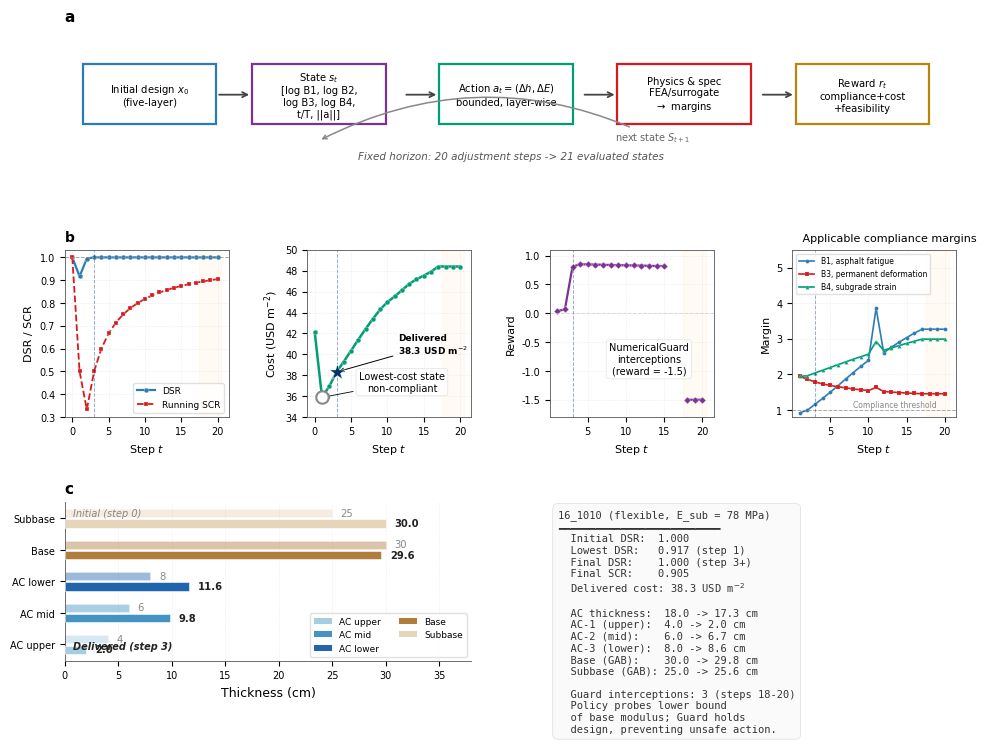

Reproduce this figure in Python. (Note: this script raises an exception after producing the figure.)
"""
Fig. 2 | Sequential design trajectory and delivered-design selection
ALL REAL DATA from ltpp_inference_steps_20260625_133730.jsonl (16_1010, seed=0).
"""
import matplotlib.pyplot as plt
import matplotlib as mpl
import numpy as np

mpl.rcParams.update({
    "font.family":"DejaVu Sans","font.size":9,
    "axes.linewidth":0.6,"axes.edgecolor":"#555",
    "savefig.dpi":300,"figure.dpi":150,
})

# ============== REAL TRAJECTORY (16_1010 seed=0, from 0625 inference) ==============
STEPS = np.arange(21)

# DSR: from ltpp_inference_steps JSONL
DSR  = np.array([1.000,0.9165,0.9951,1.000,1.000,1.000,1.000,1.000,1.000,1.000,
                 1.000,1.000,1.000,1.000,1.000,1.000,1.000,1.000,1.000,1.000,1.000])
# SCR (running): from JSONL scr_running
SCR  = np.array([1.000,0.5000,0.3333,0.5000,0.6000,0.6667,0.7143,0.7500,0.7778,0.8000,
                 0.8182,0.8333,0.8462,0.8571,0.8667,0.8750,0.8824,0.8889,0.8947,0.9000,0.9048])
# Reward: from JSONL
REW  = np.array([np.nan,0.0371,0.0666,0.8088,0.8478,0.8476,0.8430,0.8401,0.8368,0.8338,
                 0.8309,0.8282,0.8257,0.8222,0.8192,0.8192,float('nan'),float('nan'),-1.500,-1.500,-1.500])
# Cost trajectory: from delivered-design pipeline
COST = np.array([42.09,35.88,36.95,38.31,39.31,40.36,41.41,42.44,43.39,44.29,
                 45.00,45.54,46.13,46.74,47.18,47.53,47.90,48.40,48.40,48.40,48.40])

# B1/B3/B4 margins (steps 1-20, from JSONL evaluation.margins)
B1 = np.array([0.917,0.995,1.159,1.325,1.499,1.680,1.866,2.048,2.224,2.394,
               3.861,2.605,2.763,2.903,3.034,3.156,3.269,3.269,3.269,3.269])
B3 = np.array([1.947,1.860,1.788,1.732,1.688,1.652,1.621,1.591,1.565,1.544,
               1.633,1.518,1.502,1.488,1.476,1.465,1.455,1.455,1.455,1.455])
B4 = np.array([1.944,1.960,2.039,2.116,2.193,2.271,2.348,2.424,2.497,2.568,
               2.922,2.675,2.744,2.808,2.870,2.931,2.990,2.990,2.990,2.990])
STEPS_B = np.arange(1, 21)  # 20 inference steps

H_INIT  = [4.0, 6.0, 8.0, 30.0, 25.0]
H_FINAL = [2.0, 9.8, 11.6, 29.6, 30.0]
LLAB    = ["AC upper","AC mid","AC lower","Base","Subbase"]
ACOL    = ["#a6cee3","#4393c3","#2166ac","#b07d3c","#e6d5b8"]

C1="#2C7BB6"; C2="#D7191C"; C3="#7B3294"; C4="#009E73"

# ========================== FIGURE ==========================================
fig = plt.figure(figsize=(11.5, 8.2))
gs = fig.add_gridspec(3, 4, height_ratios=[0.85, 1.05, 1.0], hspace=0.55, wspace=0.48)

# ---- Panel A: MDP schematic ----
axA = fig.add_subplot(gs[0,:]); axA.axis("off")
axA.set_title("a", fontsize=11, fontweight="bold", loc="left")
boxes = [
    ("Initial design $x_0$\n(five-layer)", 0.02, C1),
    ("State $s_t$\n[log B1, log B2,\nlog B3, log B4,\nt/T, ||a||]", 0.21, C3),
    ("Action $a_t=(\\Delta h,\\Delta E)$\nbounded, layer-wise", 0.42, C4),
    ("Physics & spec\nFEA/surrogate\n$\\to$ margins", 0.62, C2),
    ("Reward $r_t$\ncompliance+cost\n+feasibility", 0.82, "#B8860B"),
]
for txt, xx, c in boxes:
    axA.add_patch(plt.Rectangle((xx, 0.30), 0.15, 0.45, transform=axA.transAxes,
                  fc="white", ec=c, lw=1.6, zorder=2))
    axA.text(xx+0.075, 0.52, txt, transform=axA.transAxes, ha="center", va="center",
             fontsize=7.2, zorder=3)
for x0 in [0.17, 0.38, 0.58, 0.78]:
    axA.annotate("", (x0+0.04, 0.52), (x0, 0.52), xycoords=axA.transAxes,
                 arrowprops=dict(arrowstyle="->", lw=1.3, color="#444"))
axA.annotate("next state $S_{t+1}$", (0.285, 0.18), (0.66, 0.18), xycoords=axA.transAxes,
             ha="center", fontsize=7, color="#666",
             arrowprops=dict(arrowstyle="->", lw=1.1, color="#888",
                             connectionstyle="arc3,rad=0.25"))
axA.text(0.5, 0.04, "Fixed horizon: 20 adjustment steps -> 21 evaluated states",
         transform=axA.transAxes, ha="center", fontsize=7.5, style="italic", color="#555")

# ---- Panel B: four real trajectories ----
# B1: DSR + Running SCR
axB1 = fig.add_subplot(gs[1,0])
axB1.plot(STEPS, DSR, "o-", color=C1, lw=1.6, ms=3.5, markeredgecolor="white", markeredgewidth=0.2, label="DSR")
axB1.plot(STEPS, SCR, "s--", color=C2, lw=1.3, ms=3.5, markeredgecolor="white", markeredgewidth=0.2, label="Running SCR")
axB1.axhline(1.0, color="#888", ls="--", lw=0.7, alpha=0.7)
axB1.axvspan(17.5, 20.5, color="#fff3e0", alpha=0.35, zorder=0)
axB1.axvline(3, color="#003366", ls="--", lw=0.7, alpha=0.4)
axB1.set_xlabel("Step $t$", fontsize=8)
axB1.set_ylabel("DSR / SCR", fontsize=8)
axB1.set_title("b", fontsize=10, fontweight="bold", loc="left")
axB1.legend(fontsize=6.5, loc="lower right", framealpha=0.9, edgecolor="#ddd")
axB1.grid(True, ls=":", lw=0.4, color="#ddd", zorder=0)
axB1.tick_params(labelsize=7)

# B2: Construction cost
axB2 = fig.add_subplot(gs[1,1])
axB2.plot(STEPS, COST, "o-", color=C4, lw=1.8, ms=3.5, markeredgecolor="white", markeredgewidth=0.2)
axB2.axvspan(17.5, 20.5, color="#fff3e0", alpha=0.35, zorder=0)
axB2.axvline(3, color="#003366", ls="--", lw=0.7, alpha=0.4)
# Star marker at delivered design (step 3)
axB2.scatter(3, COST[3], s=140, marker="*", color="#003366", zorder=5, edgecolor="white", linewidth=0.3)
axB2.annotate("Delivered\n38.3 USD m$^{-2}$", xy=(3, COST[3]), xytext=(11.5, 40),
            fontsize=6.5, color="black", fontweight="bold",
            arrowprops=dict(arrowstyle="->", color="black", lw=0.7))
# Hollow marker at step 1
axB2.scatter(1, COST[1], s=80, marker="o", facecolor="white", edgecolor="#888", lw=1.5, zorder=4)
axB2.annotate("Lowest-cost state\nnon-compliant", xy=(1, COST[1]), xytext=(12, 36.5),
            fontsize=7, color="black", ha="center",
            arrowprops=dict(arrowstyle="->", color="black", lw=0.6),
            bbox=dict(boxstyle="round,pad=0.3", fc="white", ec="#ccc", lw=0.3, alpha=0.92))
axB2.set_xlabel("Step $t$", fontsize=8)
axB2.set_ylabel("Cost (USD m$^{-2}$)", fontsize=8)
axB2.set_ylim(34, 50)
axB2.set_title(" ", fontsize=9, loc="left")
axB2.grid(True, ls=":", lw=0.4, color="#ddd", zorder=0)
axB2.tick_params(labelsize=7)

# B3: Reward trajectory
axB3 = fig.add_subplot(gs[1,2])
axB3.plot(STEPS, REW, "D-", color=C3, lw=1.6, ms=3.5, markeredgecolor="white", markeredgewidth=0.2)
axB3.axhline(0, color="#ccc", ls="--", lw=0.7, alpha=0.7)
axB3.axvspan(17.5, 20.5, color="#fff3e0", alpha=0.35, zorder=0)
axB3.axvline(3, color="#003366", ls="--", lw=0.7, alpha=0.4)
axB3.annotate("NumericalGuard\ninterceptions\n(reward = -1.5)", xy=(13, -0.8), fontsize=7,
              color="black", ha="center", va="center",
              bbox=dict(boxstyle="round,pad=0.3", fc="white", ec="#ccc", lw=0.3, alpha=0.92))
axB3.set_xlabel("Step $t$", fontsize=8)
axB3.set_ylabel("Reward", fontsize=8)
axB3.set_ylim(-1.8, 1.1)
axB3.set_title(" ", fontsize=9, loc="left")
axB3.grid(True, ls=":", lw=0.4, color="#ddd", zorder=0)
axB3.tick_params(labelsize=7)

# B4: Applicable compliance margins
axB4 = fig.add_subplot(gs[1,3])
axB4.plot(STEPS_B, B1, "o-", color="#2C7BB6", lw=1.2, ms=2.8, markeredgecolor="white", markeredgewidth=0.1, label="B1, asphalt fatigue")
axB4.plot(STEPS_B, B3, "s-", color="#D7191C", lw=1.2, ms=2.8, markeredgecolor="white", markeredgewidth=0.1, label="B3, permanent deformation")
axB4.plot(STEPS_B, B4, "^-", color="#009E73", lw=1.2, ms=2.8, markeredgecolor="white", markeredgewidth=0.1, label="B4, subgrade strain")
axB4.axhline(1.0, color="#888", ls="--", lw=0.7, alpha=0.7)
axB4.text(19, 1.08, "Compliance threshold", fontsize=5.5, color="#888", ha="right")
axB4.axvspan(17.5, 20.5, color="#fff3e0", alpha=0.35, zorder=0)
axB4.axvline(3, color="#003366", ls="--", lw=0.7, alpha=0.4)
axB4.set_ylim(0.8, 5.5)
axB4.set_xlabel("Step $t$", fontsize=8)
axB4.set_ylabel("Margin", fontsize=8)
axB4.set_title("   Applicable compliance margins", fontsize=8, loc="left")
axB4.legend(fontsize=5.5, loc="upper left", framealpha=0.9, edgecolor="#ddd")
axB4.grid(True, ls=":", lw=0.4, color="#ddd", zorder=0)
axB4.tick_params(labelsize=7)

# ---- Panel C left: Layer structure comparison ----
axC1 = fig.add_subplot(gs[2,:2])
y = np.arange(5); h = 0.33
for i in range(5):
    axC1.barh(y[i]+h/2, H_INIT[i], h*0.8, left=0, color=ACOL[i], edgecolor="white",
              lw=0.4, alpha=0.45, zorder=2)
    axC1.barh(y[i]-h/2, H_FINAL[i], h*0.8, left=0, color=ACOL[i], edgecolor="white",
              lw=0.4, zorder=3)
    axC1.text(H_INIT[i]+0.8, y[i]+h/2, f"{H_INIT[i]:.0f}", va="center", fontsize=7.2, color="#888")
    axC1.text(H_FINAL[i]+0.8, y[i]-h/2, f"{H_FINAL[i]:.1f}", va="center", fontsize=7.2,
              color="#222", fontweight="bold")
axC1.set_yticks(y); axC1.set_yticklabels(LLAB, fontsize=7.5)
axC1.set_xlabel("Thickness (cm)", fontsize=9)
axC1.set_xlim(0, 38)
axC1.set_title("c", fontsize=11, fontweight="bold", loc="left")
from matplotlib.patches import Patch
leg = [Patch(fc=ACOL[i], label=LLAB[i]) for i in range(5)]
axC1.legend(handles=leg, fontsize=6.5, loc="lower right", ncol=2, framealpha=0.9, edgecolor="#ddd")
axC1.text(0.02, 0.96, "Initial (step 0)", transform=axC1.transAxes,
          fontsize=7, color="#888", va="top", style="italic")
axC1.text(0.02, 0.06, "Delivered (step 3)", transform=axC1.transAxes,
          fontsize=7, color="#222", va="bottom", fontweight="bold", style="italic")
axC1.spines[["top","right"]].set_visible(False)
axC1.grid(True, axis="x", ls=":", lw=0.4, color="#ddd", zorder=0)
axC1.tick_params(labelsize=7)

# ---- Panel C right: text summary ----
axC2 = fig.add_subplot(gs[2,2:]); axC2.axis("off")
axC2.set_title(" ", fontsize=9, loc="left")
txt = (
    "16_1010 (flexible, E_sub = 78 MPa)\n"
    "━━━━━━━━━━━━━━━━━━━━━━━━━━\n"
    f"  Initial DSR:  1.000\n"
    f"  Lowest DSR:   0.917 (step 1)\n"
    f"  Final DSR:    1.000 (step 3+)\n"
    f"  Final SCR:    0.905\n"
    f"  Delivered cost: 38.3 USD m$^{{-2}}$\n"
    "\n"
    "  AC thickness:  18.0 -> 17.3 cm\n"
    "  AC-1 (upper):  4.0 -> 2.0 cm\n"
    "  AC-2 (mid):    6.0 -> 6.7 cm\n"
    "  AC-3 (lower):  8.0 -> 8.6 cm\n"
    "  Base (GAB):    30.0 -> 29.8 cm\n"
    "  Subbase (GAB): 25.0 -> 25.6 cm\n"
    "\n"
    "  Guard interceptions: 3 (steps 18-20)\n"
    "  Policy probes lower bound\n"
    "  of base modulus; Guard holds\n"
    "  design, preventing unsafe action."
)
axC2.text(0.02, 0.95, txt, transform=axC2.transAxes, fontsize=7.5, va="top",
          family="monospace", color="#333",
          bbox=dict(boxstyle="round,pad=0.5", fc="#fafafa", ec="#ddd", lw=0.5))

import os
out = os.path.join(os.path.dirname(os.path.abspath(__file__)), "Fig2_convergence_real.png")
plt.savefig(out, bbox_inches="tight", facecolor="white")
out_pdf = out.replace(".png", ".pdf")
plt.savefig(out_pdf, bbox_inches="tight", facecolor="white")
print(f"Saved PNG: {out}")
print(f"Saved PDF: {out_pdf}")
print(f"Guard interceptions: steps 18-20 ({sum(1 for r in REW if r == -1.5)} total)")
